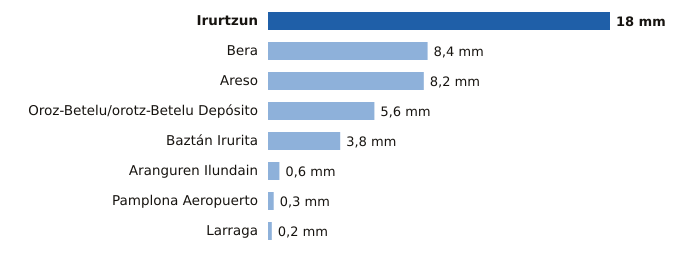

The table this chart was drawn from, first rows:
estacion, provincia, mm
Irurtzun, Navarra, 18.0
Bera, Navarra, 8.4
Areso, Navarra, 8.2
Oroz-Betelu/orotz-Betelu Depósito, Navarra, 5.6
Baztán Irurita, Navarra, 3.8
Aranguren Ilundain, Navarra, 0.6
Pamplona Aeropuerto, Navarra, 0.3
Larraga, Navarra, 0.2
